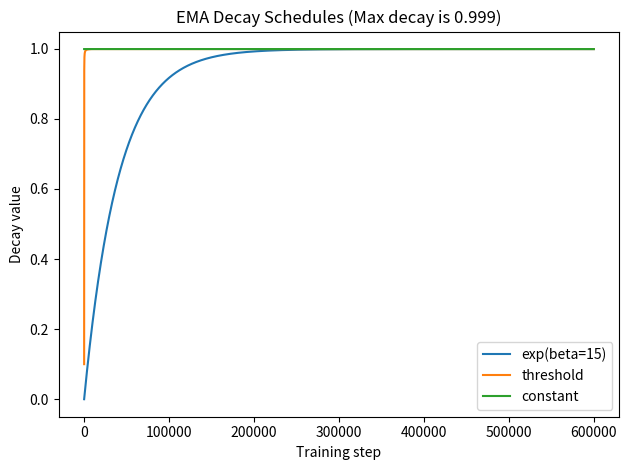

Recreate this plot in Python.
from abc import abstractmethod
import numpy as np

__all__ = ["IDecayFunction", "ConstantDecay", "ThresholdDecay", "ExpDecay", "EMA_DECAY_FUNCTIONS"]


class IDecayFunction:
    """
    Interface for EMA decay schedule. The decay schedule is a function of the maximum decay value and training progress.
    Usually it gradually increase EMA from to the maximum value. The exact ramp-up schedule is defined by the concrete
    implementation.
    """

    @abstractmethod
    def __call__(self, decay: float, step: int, total_steps: int) -> float:
        """

        :param decay: The maximum decay value.
        :param step: Current training step. The unit-range training percentage can be obtained by `step / total_steps`.
        :param total_steps:  Total number of training steps.
        :return: Computed decay value for a given step.
        """
        pass


class ConstantDecay(IDecayFunction):
    """
    Constant decay schedule.
    """

    def __init__(self, **kwargs):
        pass

    def __call__(self, decay: float, step: int, total_steps: int) -> float:
        return decay


class ThresholdDecay(IDecayFunction):
    """
    Gradually increase EMA decay from 0.1 to the maximum value using following formula: min(decay, (1 + step) / (10 + step))
    """

    def __init__(self, **kwargs):
        pass

    def __call__(self, decay: float, step, total_steps: int) -> float:
        return np.minimum(decay, (1 + step) / (10 + step))


class ExpDecay(IDecayFunction):
    """
    Gradually increase EMA decay from 0.1 to the maximum value using following formula: decay * (1 - math.exp(-x * self.beta))

    """

    def __init__(self, beta: float, **kwargs):
        self.beta = beta

    def __call__(self, decay: float, step, total_steps: int) -> float:
        x = step / total_steps
        return decay * (1 - np.exp(-x * self.beta))


EMA_DECAY_FUNCTIONS = {"constant": ConstantDecay, "threshold": ThresholdDecay, "exp": ExpDecay}

if __name__ == "__main__":
    import matplotlib.pyplot as plt

    total_steps = 6_00_000
    step = np.arange(total_steps)
    decay = 0.999

    plt.figure()
    plt.plot(step, ExpDecay(beta=15)(decay, step, total_steps), label="exp(beta=15)")
    plt.plot(step, ThresholdDecay()(decay, step, total_steps), label="threshold")
    plt.plot(step, [ConstantDecay()(decay, step, total_steps)] * total_steps, label="constant")
    plt.xlabel("Training step")
    plt.ylabel("Decay value")
    plt.legend()
    plt.title(f"EMA Decay Schedules (Max decay is {decay})")
    plt.tight_layout()
    plt.savefig("ema_decay_schedules.png")
    plt.show()
